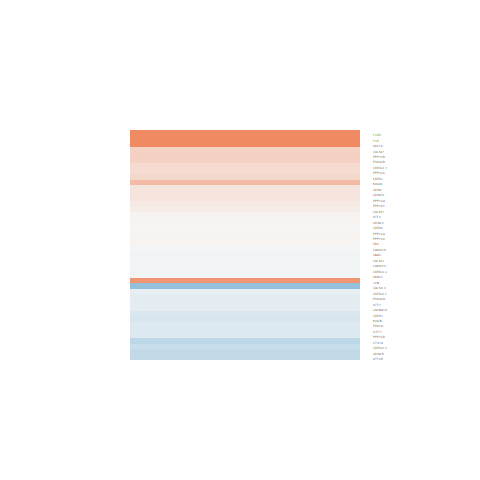

The data file committed next to this chart (first rows):
logFC, AveExpr, t, P.Value, adj.P.Val, B
-0.04865, 5.374, -0.2109, 0.8348, 0.965, -6.901
0.8899, 4.076, 3.413, 0.002262, 0.12, -1.913
0.3372, 0.131, 0.7045, 0.4879, 0.8597, -5.675
-0.3287, 3.579, -1.644, 0.1131, 0.6282, -5.41
0.3541, 7.93, 1.899, 0.0695, 0.5724, -5.242
0.3548, 9.464, 1.91, 0.06806, 0.5691, -5.202
0.1225, 5.94, 0.6878, 0.4981, 0.8639, -6.709
-0.1259, 5.944, -0.8614, 0.3975, 0.8198, -6.573
-0.1989, 5.507, -1.45, 0.1599, 0.6649, -5.888
-0.1291, 2.852, -0.5688, 0.5748, 0.8974, -6.428
2.189, -0.3144, 2.736, 0.01146, 0.3023, -2.722
0.01274, 4.833, 0.06897, 0.9456, 0.9895, -6.879
-0.026, 6.791, -0.1762, 0.8616, 0.9705, -6.961
-0.3751, 4.624, -1.764, 0.09041, 0.6014, -5.352
0.02706, 1.815, 0.08827, 0.9304, 0.9863, -6.368
0.04928, 7.097, 0.4616, 0.6485, 0.922, -6.872
-0.4098, 3.542, -1.865, 0.07429, 0.5771, -5.053
-0.093, 5.756, -0.5897, 0.5608, 0.8931, -6.762
0.2488, 3.413, 1.728, 0.09671, 0.6135, -5.268
0.2799, 5.649, 1.811, 0.0826, 0.5889, -5.355
0.1735, -0.9362, 0.2303, 0.8198, 0.9617, -5.624
-0.181, 5.125, -1.164, 0.2559, 0.7382, -6.223
-0.1836, 4.465, -1.072, 0.2944, 0.7629, -6.267
-0.04259, 6.771, -0.3309, 0.7436, 0.9443, -6.921
0.2636, 0.1534, 0.5802, 0.5671, 0.8939, -5.758
0.1938, 8.541, 1.171, 0.2531, 0.7369, -6.281
-0.3595, 2.567, -1.496, 0.1476, 0.6541, -5.438
0.04972, 7.969, 0.2735, 0.7868, 0.9541, -6.938
3.646, 4.676, 12.68, 3.46888235707586e-12, 5.02037320137727e-09, 17.62
0.09461, 8.495, 0.6841, 0.5004, 0.865, -6.731
-0.6765, -0.7477, -1.119, 0.274, 0.7487, -5.146
-0.1691, 3.082, -0.806, 0.4281, 0.8323, -6.292
0.03187, 1.202, 0.08403, 0.9337, 0.987, -6.136
-0.04584, 0.1363, -0.0807, 0.9363, 0.9876, -5.916
-0.1506, 4.036, -0.7408, 0.4659, 0.8489, -6.523
4.317, 0.6781, 6.29, 1.60534444619144e-06, 0.000307, 4.765
-0.03532, 8.528, -0.2563, 0.7999, 0.9569, -6.935
0.1685, -0.959, 0.3429, 0.7347, 0.9421, -5.661
-0.03293, 9.25, -0.2323, 0.8183, 0.9617, -6.932
0.03485, 8.547, 0.2096, 0.8357, 0.9651, -6.946
0.5266, -0.1008, 0.9057, 0.374, 0.8082, -5.543
-0.2231, 2.401, -0.9128, 0.3703, 0.8065, -6.043
